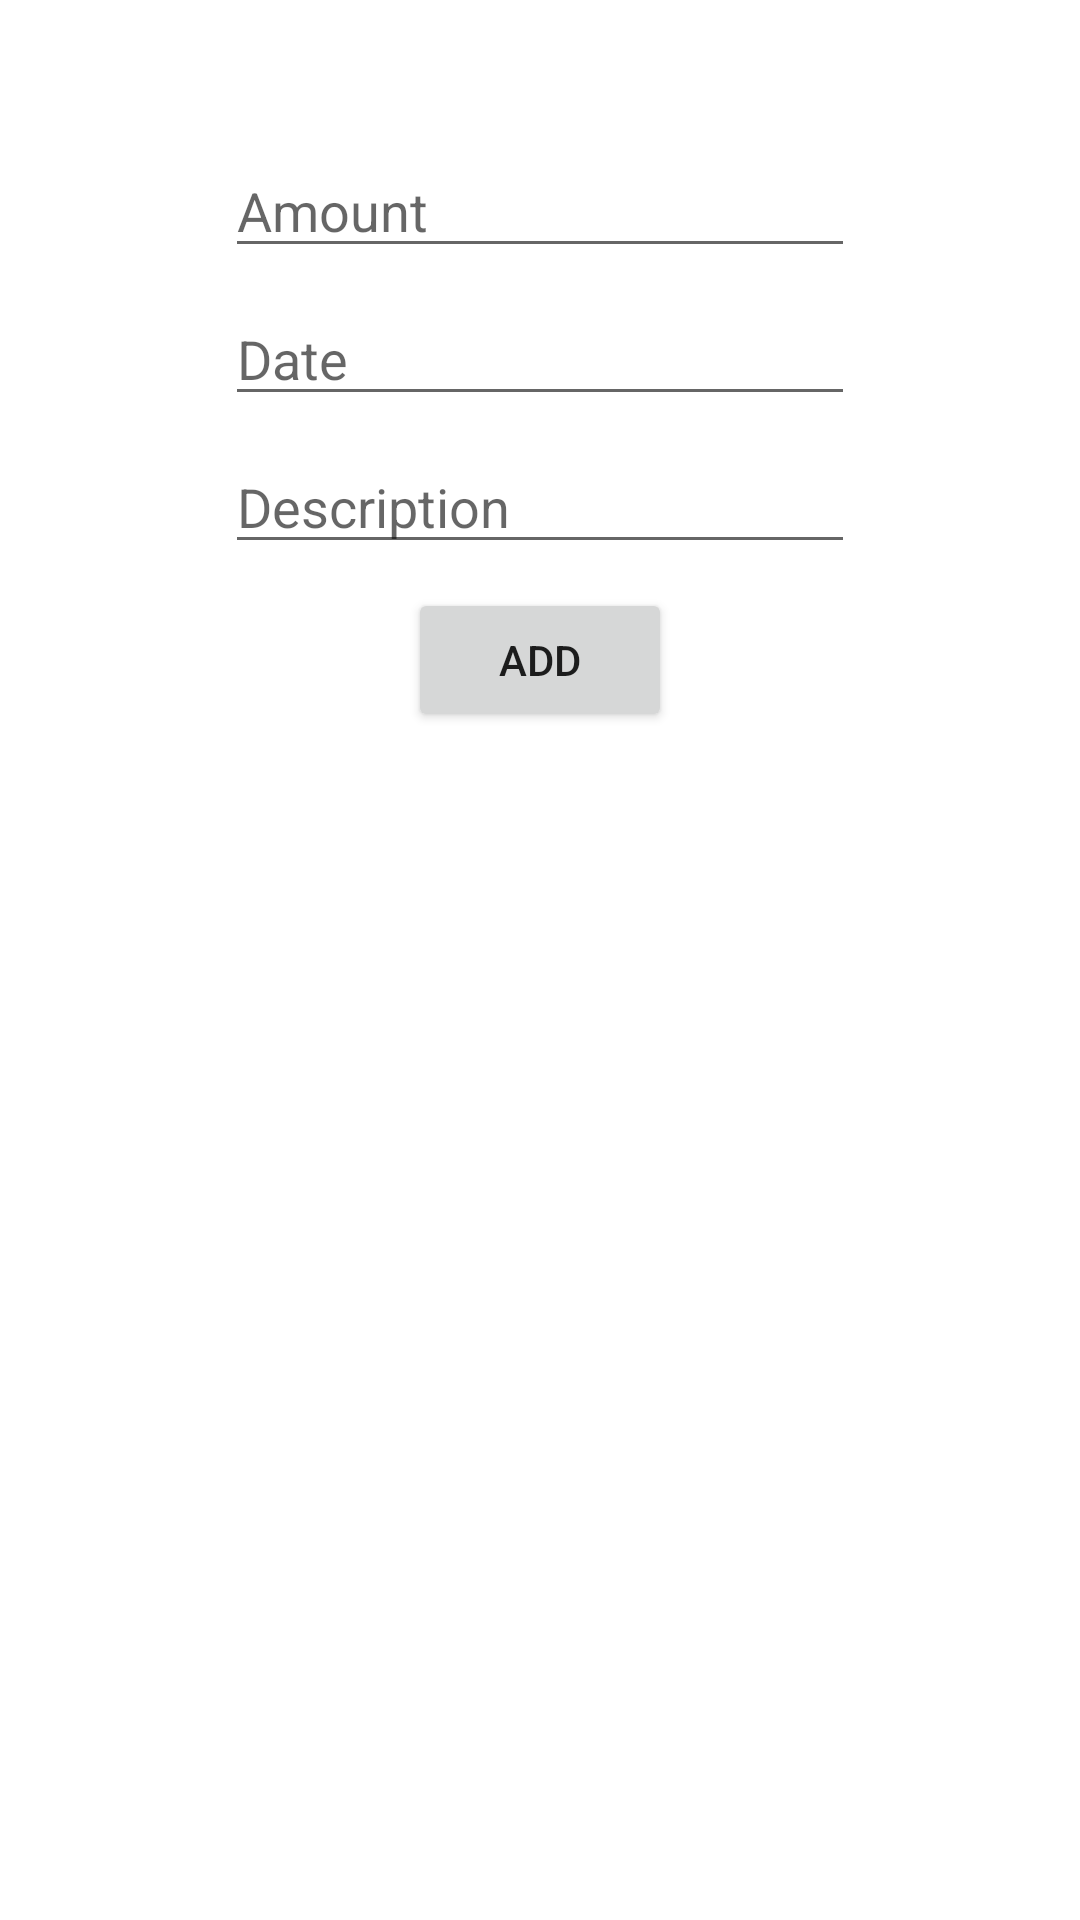

Produce the Android XML layout that renders to this screen, including the resource entries it uses.
<!-- AndroidManifest.xml: application theme AppTheme -->
<!-- res/layout/expense_input_fragment.xml -->
<?xml version="1.0" encoding="utf-8"?>
<layout xmlns:android="http://schemas.android.com/apk/res/android"
    xmlns:app="http://schemas.android.com/apk/res-auto"
    xmlns:tools="http://schemas.android.com/tools">

    <androidx.constraintlayout.widget.ConstraintLayout
        android:layout_width="match_parent"
        android:layout_height="match_parent"
        tools:context=".ui.expense.ExpenseInputFragment"
        tools:layout_editor_absoluteY="81dp">


        <EditText
            android:id="@+id/amountEditText"
            android:layout_width="wrap_content"
            android:layout_height="wrap_content"
            android:layout_marginTop="48dp"
            android:ems="10"
            android:hint="Amount"
            android:inputType="number"
            app:layout_constraintEnd_toEndOf="parent"
            app:layout_constraintHorizontal_bias="0.5"
            app:layout_constraintStart_toStartOf="parent"
            app:layout_constraintTop_toTopOf="parent" />

        <EditText
            android:id="@+id/dateEditText"
            android:layout_width="wrap_content"
            android:layout_height="wrap_content"
            android:layout_marginTop="8dp"
            android:ems="10"
            android:hint="Date"
            android:focusable="false"
            app:layout_constraintEnd_toEndOf="@+id/amountEditText"
            app:layout_constraintHorizontal_bias="0.5"
            app:layout_constraintStart_toStartOf="@+id/amountEditText"
            app:layout_constraintTop_toBottomOf="@+id/amountEditText" />

        <EditText
            android:id="@+id/descriptionEditText"
            android:layout_width="wrap_content"
            android:layout_height="wrap_content"
            android:layout_marginTop="8dp"
            android:ems="10"
            android:hint="Description"
            android:inputType="textPersonName"
            app:layout_constraintEnd_toEndOf="@+id/dateEditText"
            app:layout_constraintHorizontal_bias="0.5"
            app:layout_constraintStart_toStartOf="@+id/dateEditText"
            app:layout_constraintTop_toBottomOf="@+id/dateEditText" />

        <Button
            android:id="@+id/add_expense_button"
            android:layout_width="wrap_content"
            android:layout_height="wrap_content"
            android:layout_marginTop="8dp"
            android:text="Add"
            app:layout_constraintEnd_toEndOf="@+id/descriptionEditText"
            app:layout_constraintHorizontal_bias="0.5"
            app:layout_constraintStart_toStartOf="@+id/descriptionEditText"
            app:layout_constraintTop_toBottomOf="@+id/descriptionEditText" />
    </androidx.constraintlayout.widget.ConstraintLayout>


</layout>
<!-- resources referenced by this layout -->
<resources>
  <style name="AppTheme" parent="BaseAppTheme" />
  <style name="BaseAppTheme" parent="Theme.MaterialComponents.Light.DarkActionBar">
  
          <item name="colorPrimary">@color/colorPrimary</item>
          <item name="colorPrimaryDark">@color/colorPrimaryDark</item>
          <item name="colorAccent">@color/colorAccent</item>
      </style>
  <!-- not gathered from this repository: default colours our renderer supplied (Android Studio template values) -->
  <color name="colorPrimary">#FF6200EE</color>
  <color name="colorPrimaryDark">#FF3700B3</color>
  <color name="colorAccent">#FF03DAC5</color>
</resources>
